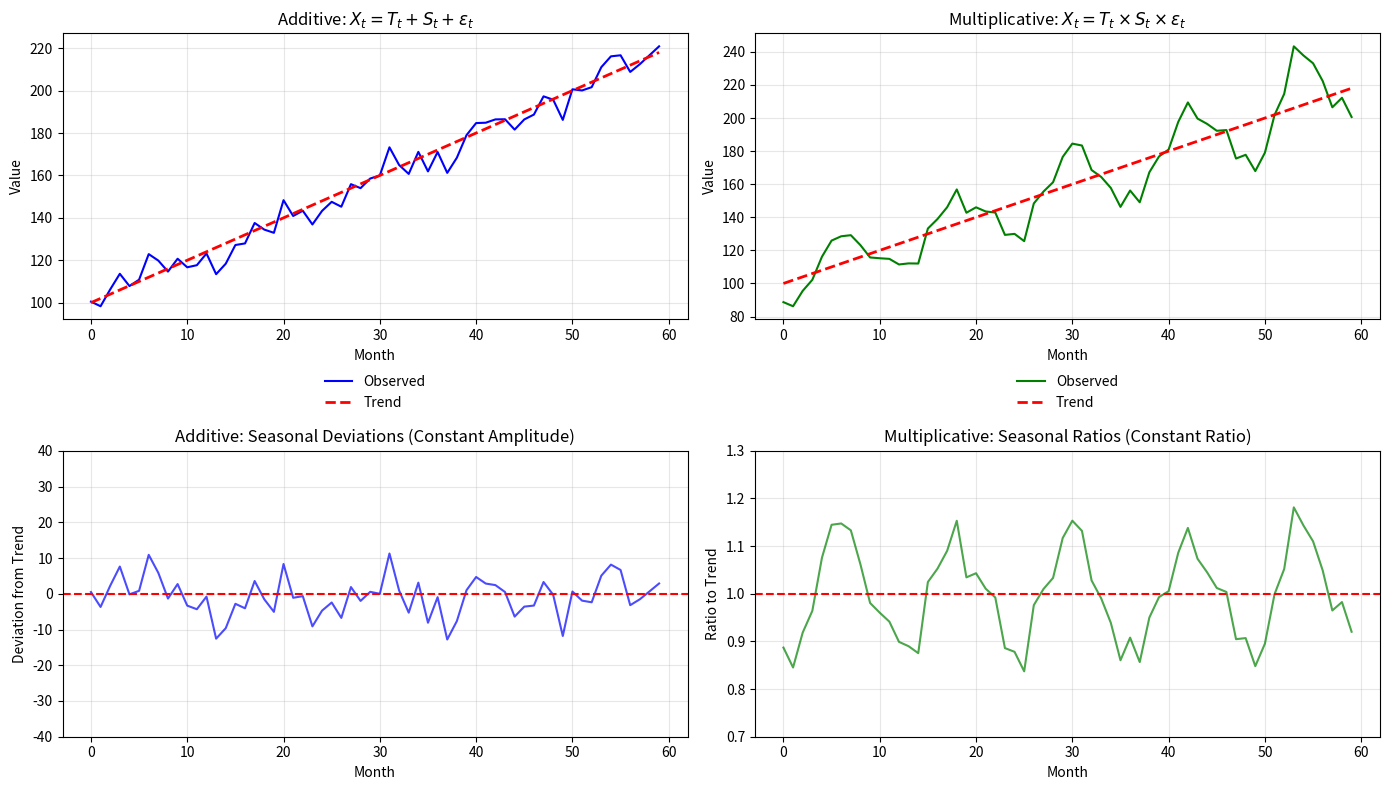

Generate this figure with matplotlib: (Note: this script raises an exception after producing the figure.)
"""
TSA_ch0_additive_mult
=====================
Additive vs Multiplicative Decomposition

This script demonstrates when to use additive vs multiplicative decomposition:
- Additive: X_t = T_t + S_t + e_t (constant seasonal amplitude)
- Multiplicative: X_t = T_t * S_t * e_t (seasonal amplitude grows with level)
"""

import numpy as np
import pandas as pd
import matplotlib.pyplot as plt

# Set random seed
np.random.seed(42)

# Generate time index (5 years of monthly data)
n = 60
t = np.arange(n)

# Trend component
trend = 100 + 2 * t

# Seasonal pattern (12-month cycle)
seasonal_pattern = np.array([0.9, 0.85, 0.95, 1.0, 1.05, 1.1, 1.15, 1.1, 1.05, 1.0, 0.95, 0.9])
seasonal = np.tile(seasonal_pattern, n // 12 + 1)[:n]

# Noise
noise_add = np.random.normal(0, 5, n)
noise_mult = np.random.normal(0, 0.03, n)

# Additive model: constant seasonal amplitude
additive = trend + 20 * (seasonal - 1) + noise_add

# Multiplicative model: seasonal amplitude grows with trend
multiplicative = trend * seasonal * (1 + noise_mult)

# Create figure
fig, axes = plt.subplots(2, 2, figsize=(14, 8))

# Additive time series
axes[0, 0].plot(additive, 'b-', linewidth=1.5, label='Observed')
axes[0, 0].plot(trend, 'r--', linewidth=2, label='Trend')
axes[0, 0].set_title('Additive: $X_t = T_t + S_t + \\varepsilon_t$', fontsize=12)
axes[0, 0].set_xlabel('Month')
axes[0, 0].set_ylabel('Value')
axes[0, 0].legend(loc='upper center', bbox_to_anchor=(0.5, -0.15), frameon=False)
axes[0, 0].grid(True, alpha=0.3)

# Multiplicative time series
axes[0, 1].plot(multiplicative, 'g-', linewidth=1.5, label='Observed')
axes[0, 1].plot(trend, 'r--', linewidth=2, label='Trend')
axes[0, 1].set_title('Multiplicative: $X_t = T_t \\times S_t \\times \\varepsilon_t$', fontsize=12)
axes[0, 1].set_xlabel('Month')
axes[0, 1].set_ylabel('Value')
axes[0, 1].legend(loc='upper center', bbox_to_anchor=(0.5, -0.15), frameon=False)
axes[0, 1].grid(True, alpha=0.3)

# Seasonal deviations - Additive
add_deviations = additive - trend
axes[1, 0].plot(add_deviations, 'b-', alpha=0.7)
axes[1, 0].axhline(y=0, color='r', linestyle='--')
axes[1, 0].set_title('Additive: Seasonal Deviations (Constant Amplitude)', fontsize=12)
axes[1, 0].set_xlabel('Month')
axes[1, 0].set_ylabel('Deviation from Trend')
axes[1, 0].set_ylim(-40, 40)
axes[1, 0].grid(True, alpha=0.3)

# Seasonal deviations - Multiplicative (as ratio)
mult_ratios = multiplicative / trend
axes[1, 1].plot(mult_ratios, 'g-', alpha=0.7)
axes[1, 1].axhline(y=1, color='r', linestyle='--')
axes[1, 1].set_title('Multiplicative: Seasonal Ratios (Constant Ratio)', fontsize=12)
axes[1, 1].set_xlabel('Month')
axes[1, 1].set_ylabel('Ratio to Trend')
axes[1, 1].set_ylim(0.7, 1.3)
axes[1, 1].grid(True, alpha=0.3)

plt.tight_layout()
plt.savefig('../../charts/additive_vs_multiplicative.png', dpi=150, bbox_inches='tight')
plt.show()

print("When to use each decomposition:")
print("\nADDITIVE:")
print("- Seasonal fluctuations have constant amplitude")
print("- Variance is stable over time")
print("- Example: Temperature data")

print("\nMULTIPLICATIVE:")
print("- Seasonal fluctuations grow with the level")
print("- 'Fan' pattern in the data")
print("- Example: Retail sales, airline passengers")
